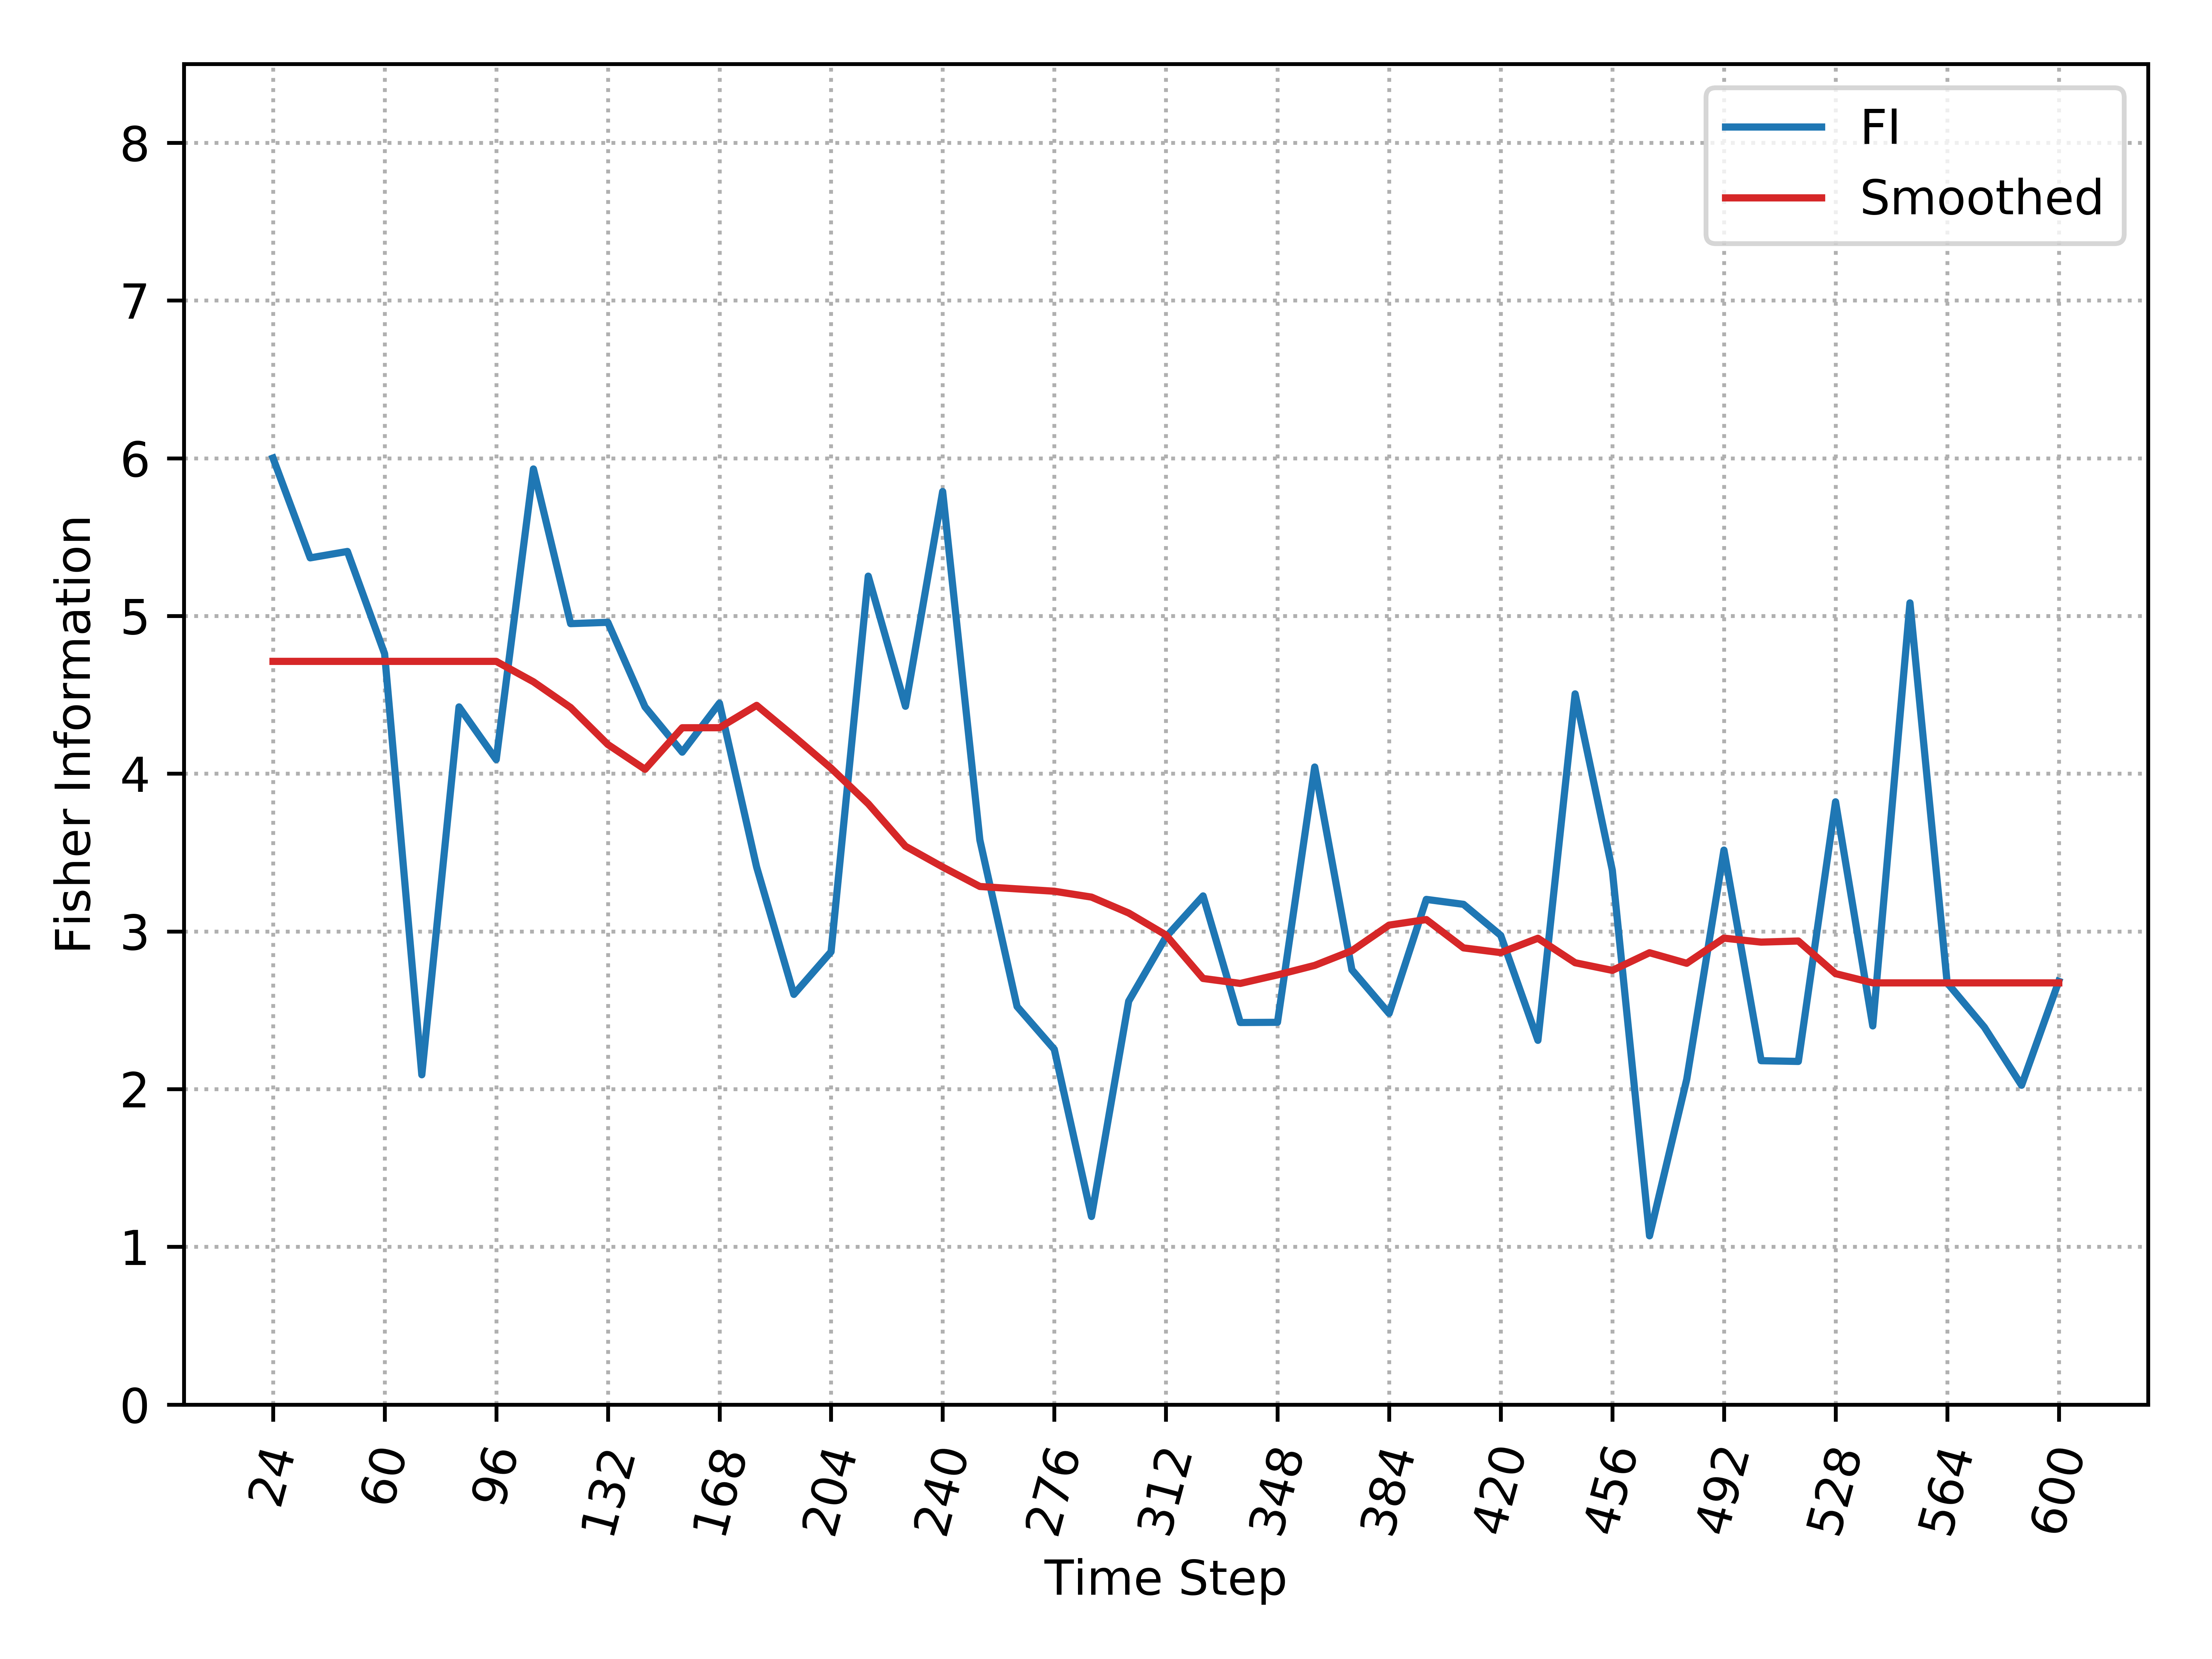

Values plotted in this chart, from the file beside it:
, Time_Step, FI, Smooth_FI
0, 24, 6.001, 4.712
1, 36, 5.368, 4.712
2, 48, 5.409, 4.712
3, 60, 4.76, 4.712
4, 72, 2.091, 4.712
5, 84, 4.423, 4.712
6, 96, 4.089, 4.712
7, 108, 5.932, 4.583
8, 120, 4.951, 4.419
9, 132, 4.96, 4.185
10, 144, 4.423, 4.028
11, 156, 4.136, 4.291
12, 168, 4.447, 4.291
13, 180, 3.408, 4.433
14, 192, 2.6, 4.237
15, 204, 2.871, 4.035
16, 216, 5.252, 3.809
17, 228, 4.427, 3.54
18, 240, 5.789, 3.408
19, 252, 3.579, 3.285
20, 264, 2.524, 3.27
21, 276, 2.252, 3.255
22, 288, 1.192, 3.217
23, 300, 2.557, 3.117
24, 312, 2.964, 2.977
25, 324, 3.225, 2.702
26, 336, 2.422, 2.67
27, 348, 2.424, 2.724
28, 360, 4.042, 2.784
29, 372, 2.756, 2.877
30, 384, 2.48, 3.04
31, 396, 3.203, 3.075
32, 408, 3.172, 2.895
33, 420, 2.975, 2.865
34, 432, 2.309, 2.956
35, 444, 4.506, 2.801
36, 456, 3.387, 2.753
37, 468, 1.07, 2.865
38, 480, 2.062, 2.798
39, 492, 3.515, 2.957
40, 504, 2.18, 2.932
41, 516, 2.175, 2.939
42, 528, 3.822, 2.732
43, 540, 2.401, 2.674
44, 552, 5.083, 2.674
45, 564, 2.674, 2.674
46, 576, 2.393, 2.674
47, 588, 2.024, 2.674
48, 600, 2.684, 2.674
